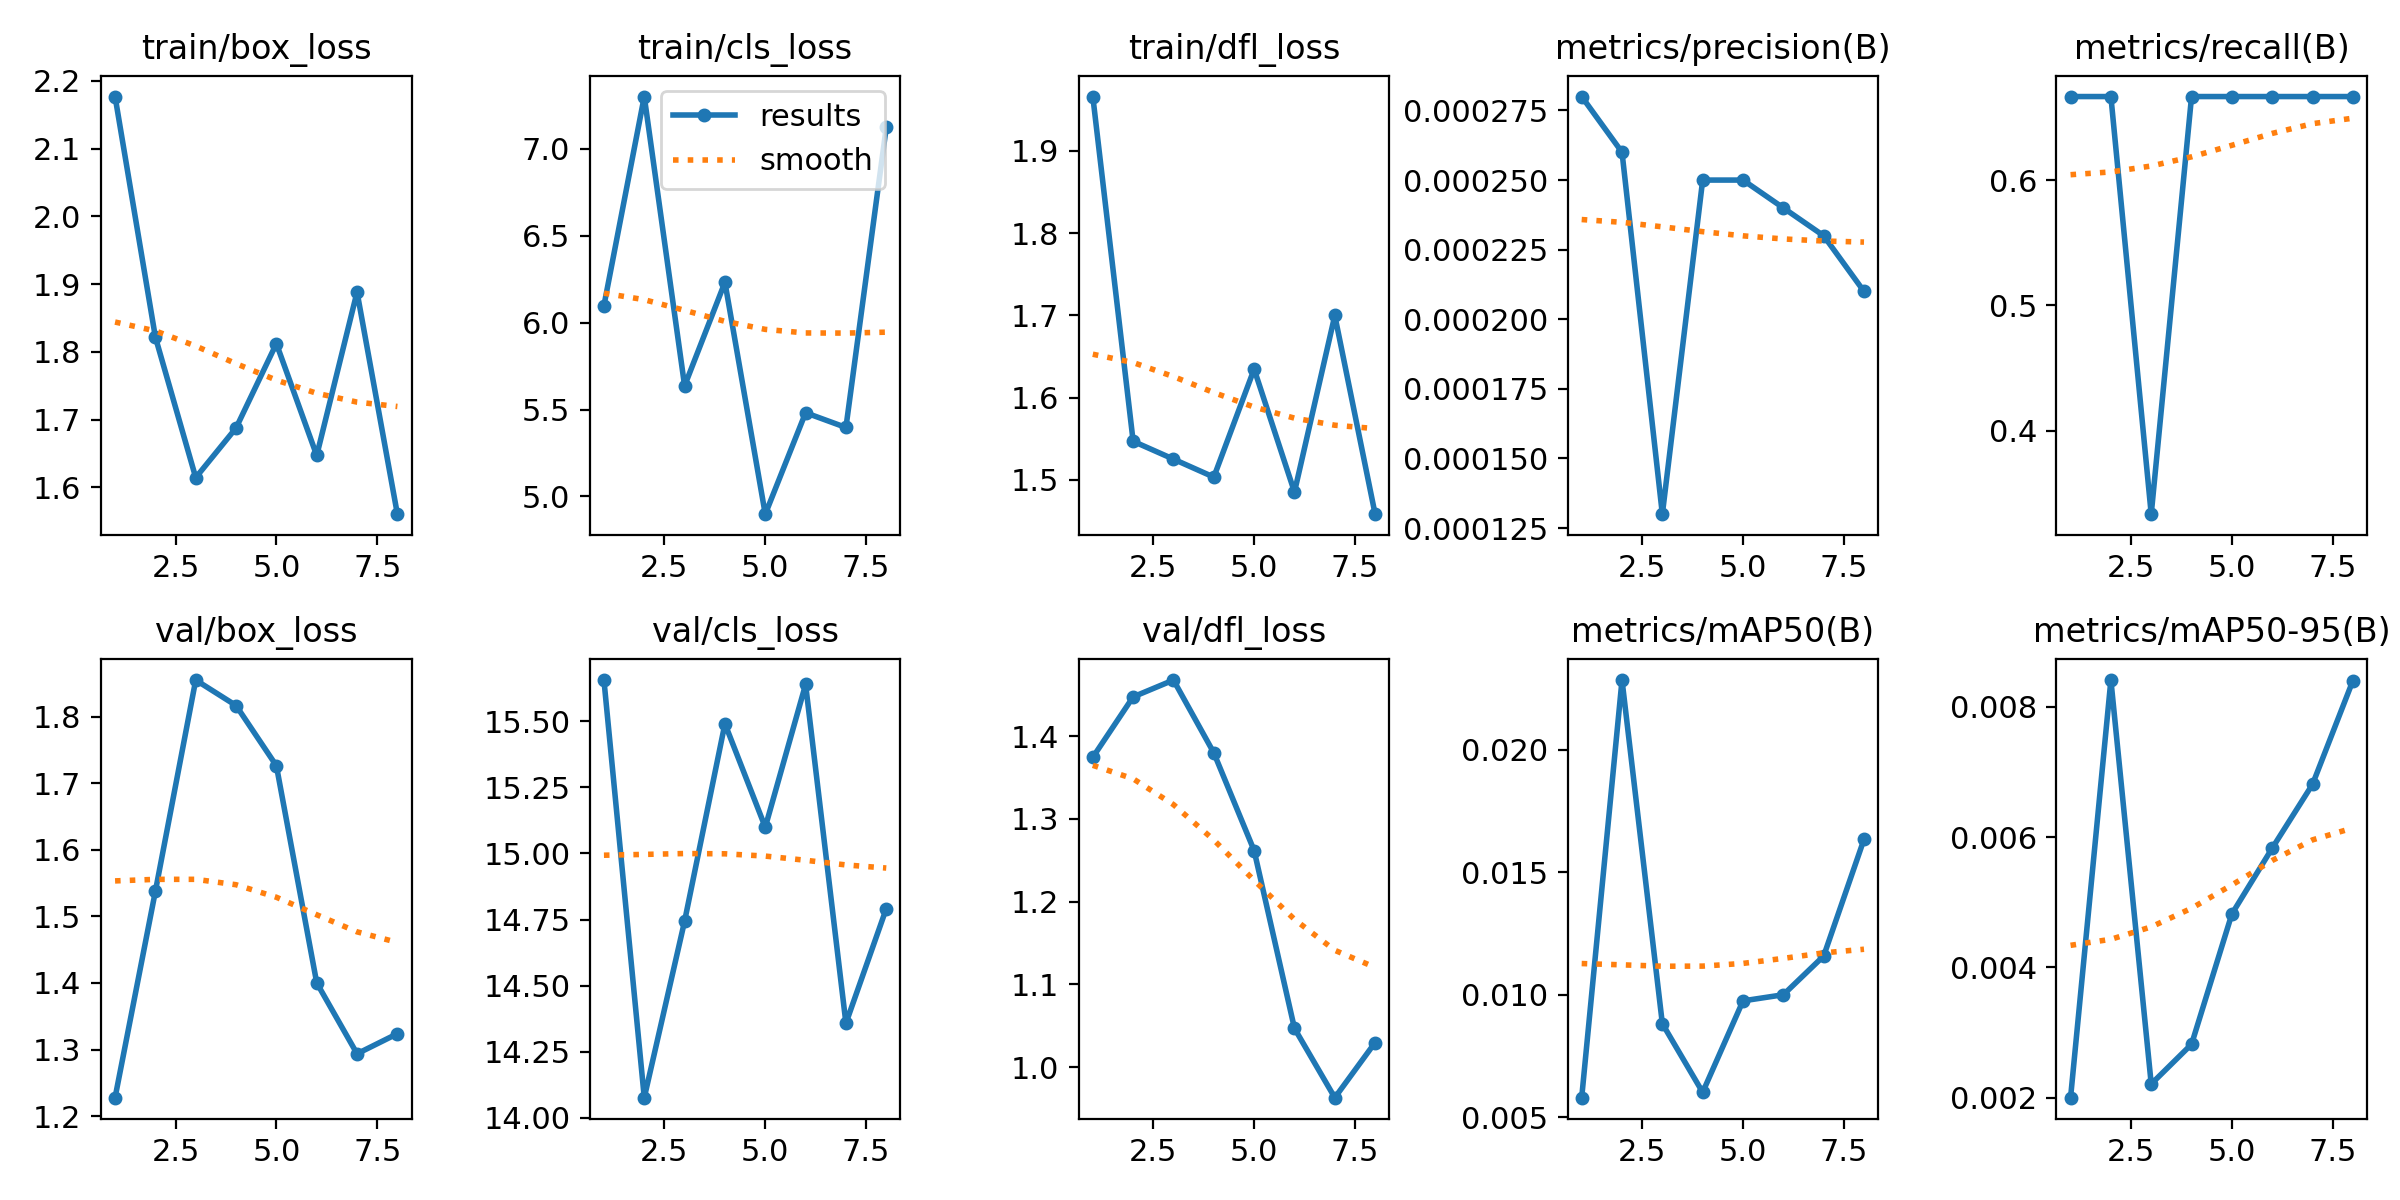

Source data for this figure (header and first rows):
epoch, time, train/box_loss, train/cls_loss, train/dfl_loss, metrics/precision(B), metrics/recall(B), metrics/mAP50(B), metrics/mAP50-95(B), val/box_loss, val/cls_loss, val/dfl_loss, lr/pg0, lr/pg1, lr/pg2
1, 18.68, 2.177, 6.097, 1.966, 0.00028, 0.6667, 0.0058, 0.002, 1.228, 15.66, 1.374, 0.00028, 0.00028, 0.00028
2, 36.58, 1.822, 7.3, 1.547, 0.00026, 0.6667, 0.02284, 0.00841, 1.538, 14.08, 1.447, 0.0005082, 0.0005082, 0.0005082
3, 55.22, 1.614, 5.636, 1.525, 0.00013, 0.3333, 0.00882, 0.00221, 1.855, 14.74, 1.468, 0.0006622, 0.0006622, 0.0006622
4, 73.37, 1.688, 6.232, 1.503, 0.00025, 0.6667, 0.00602, 0.00282, 1.817, 15.49, 1.38, 0.0007419, 0.0007419, 0.0007419
5, 90.58, 1.812, 4.898, 1.635, 0.00025, 0.6667, 0.00975, 0.00482, 1.726, 15.1, 1.262, 0.0007474, 0.0007474, 0.0007474
6, 109.5, 1.647, 5.481, 1.485, 0.00024, 0.6667, 0.01, 0.00583, 1.4, 15.64, 1.047, 0.0006786, 0.0006786, 0.0006786
7, 126.9, 1.888, 5.397, 1.7, 0.00023, 0.6667, 0.01158, 0.00681, 1.294, 14.36, 0.9631, 0.000515, 0.000515, 0.000515
8, 145.1, 1.56, 7.123, 1.458, 0.00021, 0.6667, 0.01634, 0.0084, 1.324, 14.79, 1.03, 0.0002675, 0.0002675, 0.0002675
